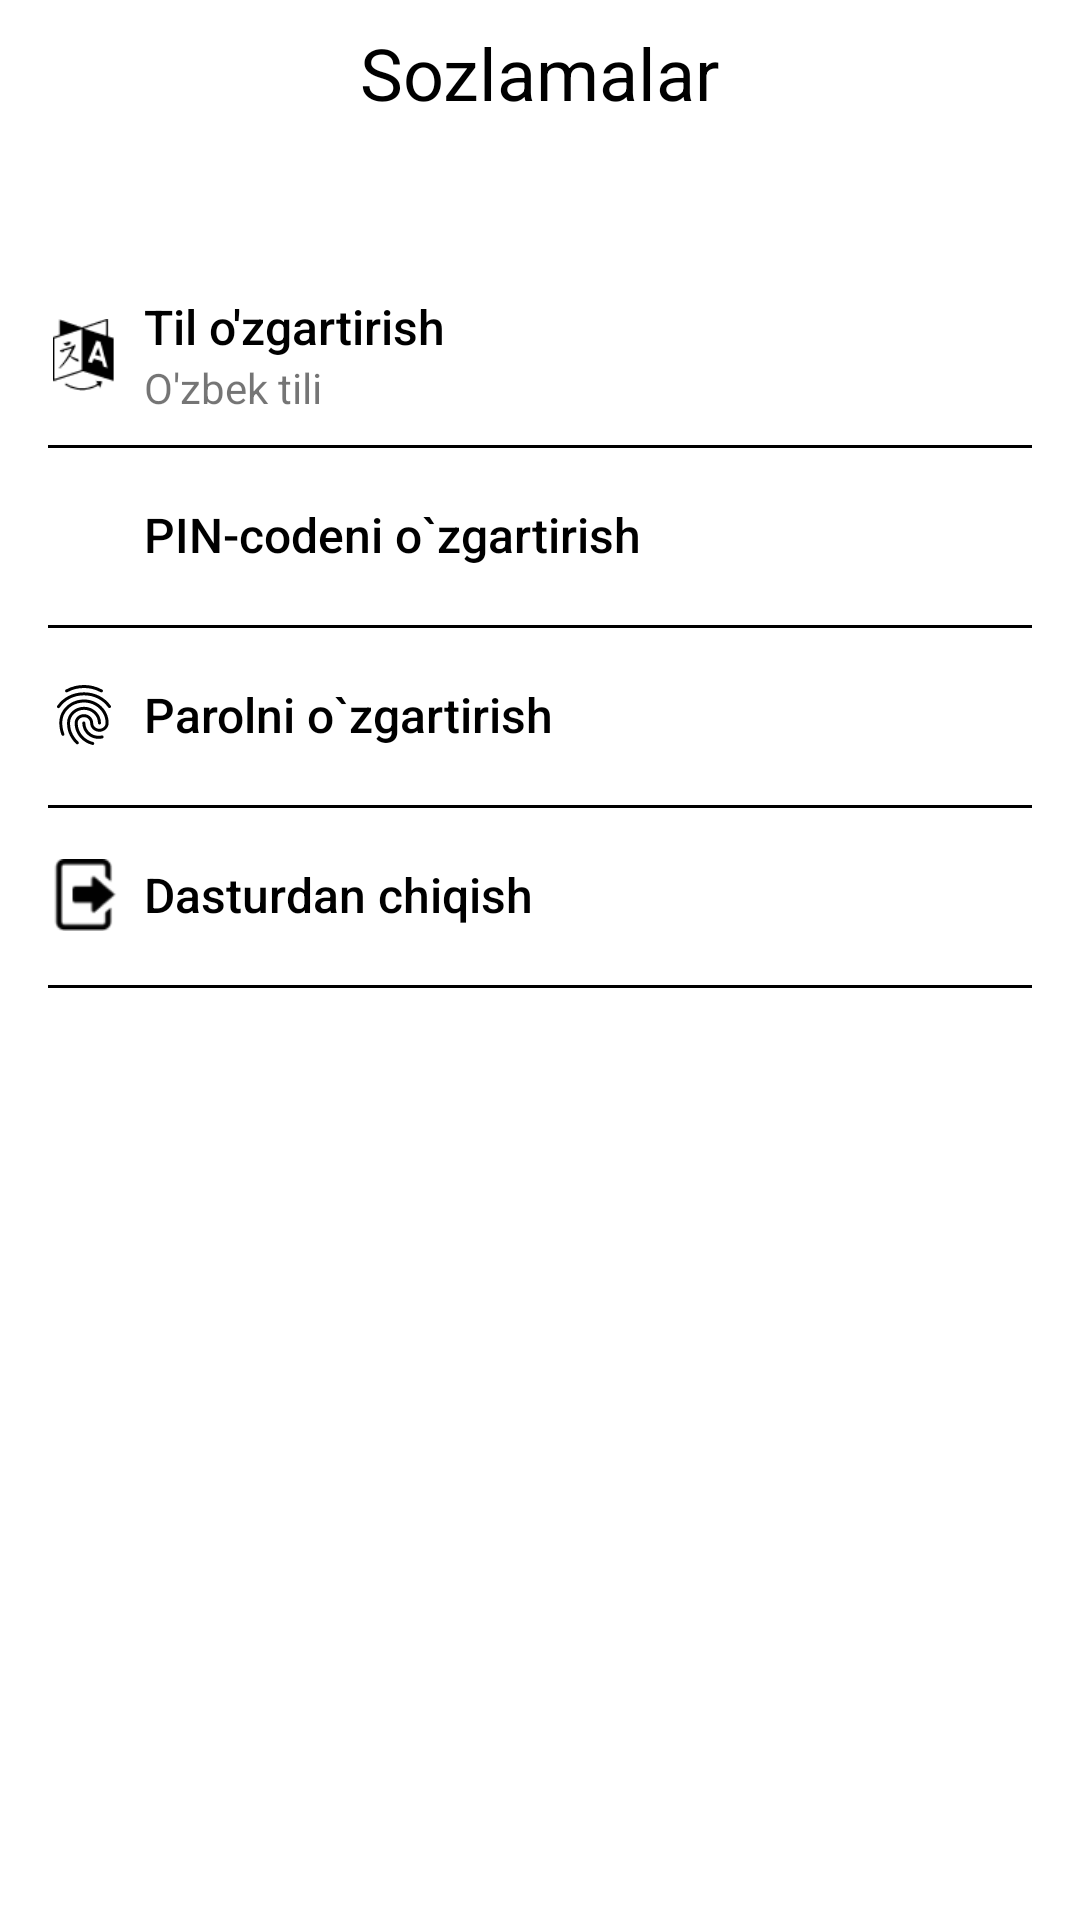

Android layout source for this screen:
<!-- AndroidManifest.xml: application theme Theme.TaskManager -->
<!-- res/layout/fragment_settings.xml -->
<?xml version="1.0" encoding="utf-8"?>
<androidx.constraintlayout.widget.ConstraintLayout xmlns:android="http://schemas.android.com/apk/res/android"
    xmlns:app="http://schemas.android.com/apk/res-auto"
    xmlns:tools="http://schemas.android.com/tools"
    android:layout_width="match_parent"
    android:layout_height="match_parent"
    tools:context=".fragments.settings_fragment.SettingsFragment">


    <TextView
        android:id="@+id/textSettingsTitle"
        android:layout_width="wrap_content"
        android:layout_height="wrap_content"
        android:layout_marginTop="@dimen/margin_8"
        android:textColor="@color/black"
        android:textSize="24sp"
        app:layout_constraintEnd_toEndOf="parent"
        app:layout_constraintStart_toStartOf="parent"
        app:layout_constraintTop_toTopOf="parent"
        android:text="@string/menu_settings" />

    <LinearLayout
        android:id="@+id/layoutSettingsLanguage"
        android:layout_width="match_parent"
        android:layout_height="60dp"
        android:layout_marginTop="@dimen/margin_48"
        android:layout_marginStart="@dimen/margin_16"
        android:orientation="horizontal"
        android:gravity="center_vertical"
        app:layout_constraintEnd_toEndOf="parent"
        app:layout_constraintStart_toStartOf="parent"
        app:layout_constraintTop_toBottomOf="@+id/textSettingsTitle">

        <ImageView
            android:layout_width="24dp"
            android:layout_height="24dp"
            android:src="@drawable/ic_language"
            />
        <LinearLayout
            android:layout_width="wrap_content"
            android:layout_height="wrap_content"
            android:layout_marginStart="@dimen/margin_8"
            android:orientation="vertical">
            <TextView
                android:id="@+id/app_language"
                android:layout_width="wrap_content"
                android:layout_height="wrap_content"
                android:fontFamily="sans-serif-medium"
                android:textColor="@color/black"
                android:textSize="16sp"
                android:text="@string/change_language" />

            <TextView
                android:layout_width="wrap_content"
                android:layout_height="wrap_content"
                android:text="@string/current_lang" />
        </LinearLayout>
    </LinearLayout>

    <View
        android:layout_width="match_parent"
        android:layout_height="1dp"
        android:layout_marginHorizontal="@dimen/margin_16"
        android:background="@color/black"
        app:layout_constraintTop_toBottomOf="@+id/layoutSettingsLanguage" />

    <LinearLayout
        android:id="@+id/layout_change_pin"
        android:layout_width="match_parent"
        android:layout_height="60dp"
        android:layout_marginStart="@dimen/margin_16"
        android:orientation="horizontal"
        android:gravity="center_vertical"
        app:layout_constraintEnd_toEndOf="parent"
        app:layout_constraintStart_toStartOf="parent"
        app:layout_constraintTop_toBottomOf="@+id/layoutSettingsLanguage">
        <ImageView
            android:layout_width="24dp"
            android:layout_height="24dp"
            android:src="@drawable/icon_lock"
            />

        <TextView
            android:layout_width="match_parent"
            android:layout_height="wrap_content"
            android:fontFamily="sans-serif-medium"
            android:textColor="@color/black"
            android:textSize="16sp"
            android:layout_marginStart="@dimen/margin_8"
            android:text="@string/change_pin_code" />

    </LinearLayout>
    <View
        android:layout_width="match_parent"
        android:layout_height="1dp"
        android:layout_marginHorizontal="@dimen/margin_16"
        android:background="@color/black"
        app:layout_constraintTop_toBottomOf="@+id/layout_change_pin" />

    <LinearLayout
        android:id="@+id/layout_change_parol"
        android:layout_width="match_parent"
        android:layout_height="60dp"
        android:layout_marginStart="@dimen/margin_16"
        android:orientation="horizontal"
        android:gravity="center_vertical"
        app:layout_constraintEnd_toEndOf="parent"
        app:layout_constraintStart_toStartOf="parent"
        app:layout_constraintTop_toBottomOf="@+id/layout_change_pin">
        <ImageView
            android:layout_width="24dp"
            android:layout_height="24dp"
            android:src="@drawable/ic_fingerprint"/>

        <TextView
            android:layout_width="match_parent"
            android:layout_height="wrap_content"
            android:fontFamily="sans-serif-medium"
            android:textColor="@color/black"
            android:textSize="16sp"
            android:layout_marginStart="@dimen/margin_8"
            android:text="@string/change_password" />
    </LinearLayout>
    <View
        android:layout_width="match_parent"
        android:layout_height="1dp"
        android:layout_marginHorizontal="@dimen/margin_16"
        android:background="@color/black"
        app:layout_constraintTop_toBottomOf="@+id/layout_change_parol" />
    <LinearLayout
        android:id="@+id/layoutLogOut"
        android:layout_width="match_parent"
        android:layout_height="60dp"
        android:layout_marginStart="@dimen/margin_16"
        android:orientation="horizontal"
        android:gravity="center_vertical"
        app:layout_constraintEnd_toEndOf="parent"
        app:layout_constraintStart_toStartOf="parent"
        app:layout_constraintTop_toBottomOf="@+id/layout_change_parol">
        <ImageView
            android:layout_width="24dp"
            android:layout_height="24dp"
            android:src="@drawable/ic_log_out"/>

        <TextView
            android:layout_width="match_parent"
            android:layout_height="wrap_content"
            android:fontFamily="sans-serif-medium"
            android:textColor="@color/black"
            android:textSize="16sp"
            android:layout_marginStart="@dimen/margin_8"
            android:text="@string/log_out" />
    </LinearLayout>
    <View
        android:layout_width="match_parent"
        android:layout_height="1dp"
        android:layout_marginHorizontal="@dimen/margin_16"
        android:background="@color/black"
        app:layout_constraintTop_toBottomOf="@+id/layoutLogOut" />



</androidx.constraintlayout.widget.ConstraintLayout>
<!-- resources referenced by this layout -->
<resources>
  <color name="black">#FF000000</color>
  <dimen name="margin_16">16dp</dimen>
  <dimen name="margin_48">48dp</dimen>
  <dimen name="margin_8">8dp</dimen>
  <!-- drawable ic_fingerprint: vector/xml drawable (drawable, 2390 chars, omitted) -->
  <!-- drawable ic_language (drawable) -->
  <vector xmlns:android="http://schemas.android.com/apk/res/android"
      xmlns:tools="http://schemas.android.com/tools"
      android:width="24dp"
      android:height="24dp"
      android:viewportWidth="24"
      android:viewportHeight="24">
    <path
        android:fillColor="#FF000000"
        android:pathData="M6.235,6.453C4.851,7.891 4,9.846 4,12C4,16.418 7.582,20 12,20C13.081,20 14.112,19.786 15.052,19.397C15.167,18.647 14.915,17.927 14.812,17.675C14.582,17.115 13.824,16.158 12.559,14.831C12.221,14.476 12.243,14.203 12.364,13.394L12.377,13.303C12.46,12.749 12.597,12.421 14.462,12.125C15.41,11.975 15.659,12.353 16.004,12.878C16.042,12.936 16.081,12.993 16.12,13.05C16.448,13.53 16.691,13.639 17.058,13.806C17.223,13.881 17.428,13.975 17.703,14.131C18.355,14.504 18.355,14.925 18.355,15.847V15.952C18.355,16.343 18.317,16.687 18.257,16.986C19.348,15.618 20,13.885 20,12C20,8.701 18.003,5.868 15.152,4.645C14.599,5.018 13.84,5.547 13.575,5.91C13.44,6.095 13.248,7.042 12.626,7.12C12.463,7.14 12.244,7.126 12.012,7.111C11.391,7.071 10.54,7.016 10.268,7.755C10.095,8.223 10.065,9.494 10.624,10.154C10.713,10.26 10.731,10.455 10.67,10.674C10.59,10.961 10.429,11.136 10.378,11.172C10.282,11.116 10.09,10.893 9.959,10.741C9.646,10.377 9.254,9.922 8.748,9.782C8.564,9.731 8.362,9.689 8.165,9.647C7.616,9.532 6.994,9.401 6.85,9.093C6.744,8.867 6.745,8.556 6.745,8.228C6.745,7.811 6.745,7.34 6.541,6.883C6.462,6.705 6.357,6.564 6.235,6.453ZM12,22C6.477,22 2,17.523 2,12C2,6.477 6.477,2 12,2C17.523,2 22,6.477 22,12C22,17.523 17.523,22 12,22Z"
        tools:ignore="VectorPath" />
  </vector>
  <!-- drawable ic_log_out: png bitmap (drawable, 1028 bytes) -->
  <string name="change_language">Til o\'zgartirish</string>
  <string name="change_password">Parolni o`zgartirish</string>
  <string name="change_pin_code">PIN-codeni o`zgartirish</string>
  <string name="current_lang">O\'zbek tili</string>
  <string name="log_out">Dasturdan chiqish</string>
  <string name="menu_settings">Sozlamalar</string>
  <style name="Theme.TaskManager" parent="Base.Theme.TaskManager" />
  <style name="Base.Theme.TaskManager" parent="Theme.MaterialComponents.Light.NoActionBar">
          
  
           <item name="colorPrimaryDark">@color/color_primary</item>
      </style>
  <color name="color_primary">#4F48AA</color>
</resources>
